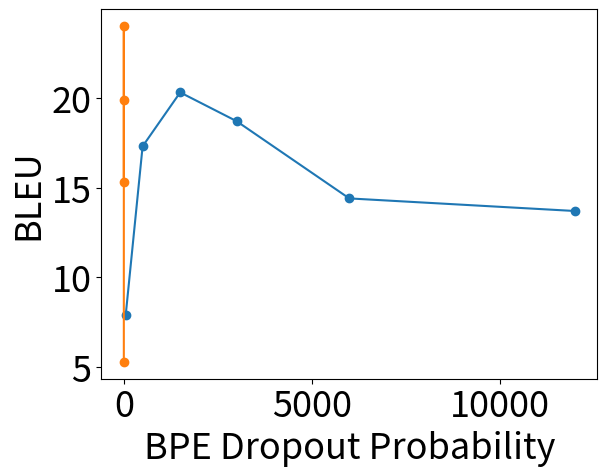

Write the Python code that produced this figure.
# -*- coding: utf-8 -*-
"""
Created on Mon Nov 15 22:29:57 2021

[redacted]
"""
import matplotlib.pyplot as plt

x=[50,500,1500,3000,6000,12000]
y=[7.9,17.3,20.3,18.7,14.4,13.7]
plt.rcParams.update({'font.size': 26})

plt.scatter(x,y)

plt.plot(x,y)
plt.xlabel('Number of Merges')
plt.ylabel('BLEU')


x=[0.01,0.05,0.10,0.20]
y=[15.3,19.9,24.0,5.3]

plt.rcParams.update({'font.size': 26})

plt.scatter(x,y)

plt.plot(x,y)
plt.xlabel('BPE Dropout Probability')
plt.ylabel('BLEU')
